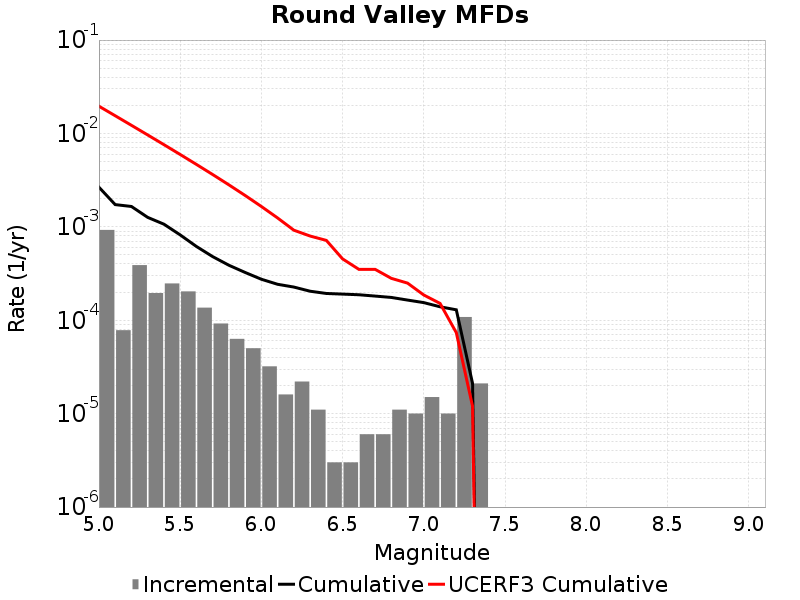

Data behind this chart, as committed beside it:
Magnitude, Incremental Rate, Cumulative Rate, UCERF3 Cumulative Rate
5.05, 9.267796E-4, 0.002658, 0.01958
5.15, 7.823464E-5, 0.001731, 0.01548
5.25, 3.891672E-4, 0.001653, 0.01223
5.35, 1.955866E-4, 0.001264, 0.009642
5.45, 2.4774304E-4, 0.001068, 0.007589
5.55, 2.0361067E-4, 8.2046073E-4, 0.005958
5.65, 1.3640911E-4, 6.1685004E-4, 0.004663
5.75, 9.227676E-5, 4.8044094E-4, 0.003634
5.85, 6.318952E-5, 3.881642E-4, 0.002817
5.95, 5.015041E-5, 3.2497465E-4, 0.002168
6.05, 3.2096264E-5, 2.7482424E-4, 0.001652
6.15, 1.6048132E-5, 2.4272798E-4, 0.001245
6.25, 2.206618E-5, 2.2667985E-4, 9.209834E-4
6.35, 1.103309E-5, 2.0461368E-4, 7.975774E-4
6.45, 3.0090246E-6, 1.9358059E-4, 7.1612746E-4
6.55, 3.0090246E-6, 1.9057156E-4, 4.539066E-4
6.65, 6.018049E-6, 1.8756253E-4, 3.5102584E-4
6.75, 6.018049E-6, 1.8154448E-4, 3.5102584E-4
6.85, 1.103309E-5, 1.7552644E-4, 2.809776E-4
6.95, 1.0030082E-5, 1.6449335E-4, 2.498025E-4
7.05, 1.5045123E-5, 1.5446327E-4, 1.8630357E-4
7.15, 1.0030082E-5, 1.3941815E-4, 1.5148721E-4
7.25, 1.08324886E-4, 1.2938806E-4, 7.3636984E-5
7.35, 2.1063173E-5, 2.1063173E-5, 1.20328095E-5
7.45, 0.0, 0.0, 0.0
7.55, 0.0, 0.0, 0.0
7.65, 0.0, 0.0, 0.0
7.75, 0.0, 0.0, 0.0
7.85, 0.0, 0.0, 0.0
7.95, 0.0, 0.0, 0.0
8.05, 0.0, 0.0, 0.0
8.15, 0.0, 0.0, 0.0
8.25, 0.0, 0.0, 0.0
8.35, 0.0, 0.0, 0.0
8.45, 0.0, 0.0, 0.0
8.55, 0.0, 0.0, 0.0
8.65, 0.0, 0.0, 0.0
8.75, 0.0, 0.0, 0.0
8.85, 0.0, 0.0, 0.0
8.95, 0.0, 0.0, 0.0
9.05, 0.0, 0.0, 0.0
